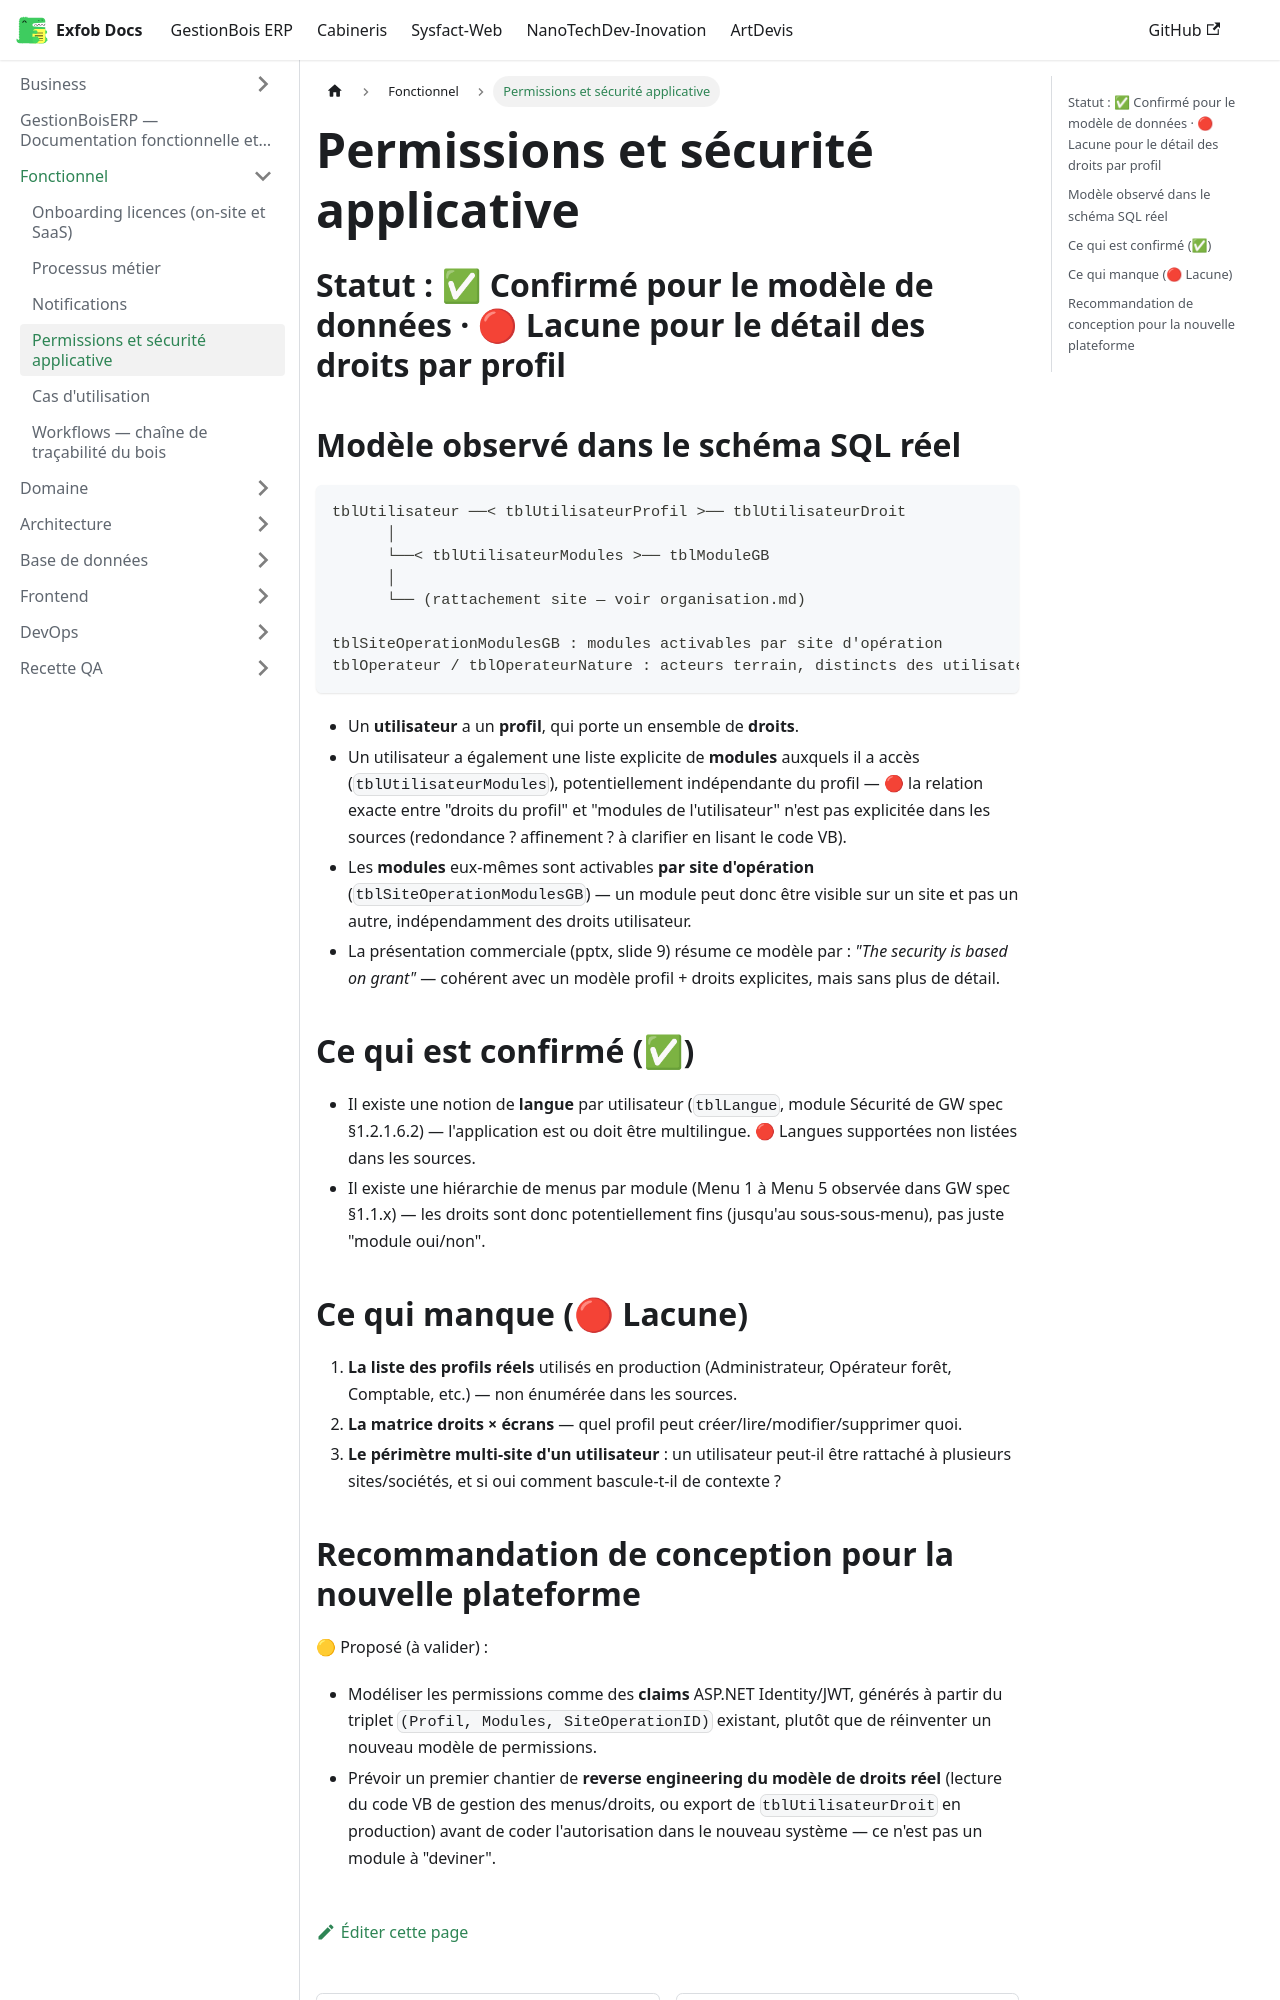

repository: CamertechDev/nanotech-docs · page: erp/Functional/permissions/index.html · generator: docusaurus

# Permissions et sécurité applicative

## Statut : ✅ Confirmé pour le modèle de données · 🔴 Lacune pour le détail des droits par profil

## Modèle observé dans le schéma SQL réel

```
tblUtilisateur ──< tblUtilisateurProfil >── tblUtilisateurDroit
      │
      └──< tblUtilisateurModules >── tblModuleGB
      │
      └── (rattachement site — voir organisation.md)

tblSiteOperationModulesGB : modules activables par site d'opération
tblOperateur / tblOperateurNature : acteurs terrain, distincts des utilisateurs système
```

- Un **utilisateur** a un **profil**, qui porte un ensemble de **droits**.
- Un utilisateur a également une liste explicite de **modules** auxquels il a accès
  (`tblUtilisateurModules`), potentiellement indépendante du profil — 🔴 la relation exacte
  entre "droits du profil" et "modules de l'utilisateur" n'est pas explicitée dans les
  sources (redondance ? affinement ? à clarifier en lisant le code VB).
- Les **modules** eux-mêmes sont activables **par site d'opération**
  (`tblSiteOperationModulesGB`) — un module peut donc être visible sur un site et pas un
  autre, indépendamment des droits utilisateur.
- La présentation commerciale (pptx, slide 9) résume ce modèle par : *"The security is based
  on grant"* — cohérent avec un modèle profil + droits explicites, mais sans plus de détail.

## Ce qui est confirmé (✅)

- Il existe une notion de **langue** par utilisateur (`tblLangue`, module Sécurité de GW
  spec §1.2.1.6.2) — l'application est ou doit être multilingue. 🔴 Langues supportées non
  listées dans les sources.
- Il existe une hiérarchie de menus par module (Menu 1 à Menu 5 observée dans GW spec §1.1.x)
  — les droits sont donc potentiellement fins (jusqu'au sous-sous-menu), pas juste "module
  oui/non".

## Ce qui manque (🔴 Lacune)

1. **La liste des profils réels** utilisés en production (Administrateur, Opérateur forêt,
   Comptable, etc.) — non énumérée dans les sources.
2. **La matrice droits × écrans** — quel profil peut créer/lire/modifier/supprimer quoi.
3. **Le périmètre multi-site d'un utilisateur** : un utilisateur peut-il être rattaché à
   plusieurs sites/sociétés, et si oui comment bascule-t-il de contexte ?
